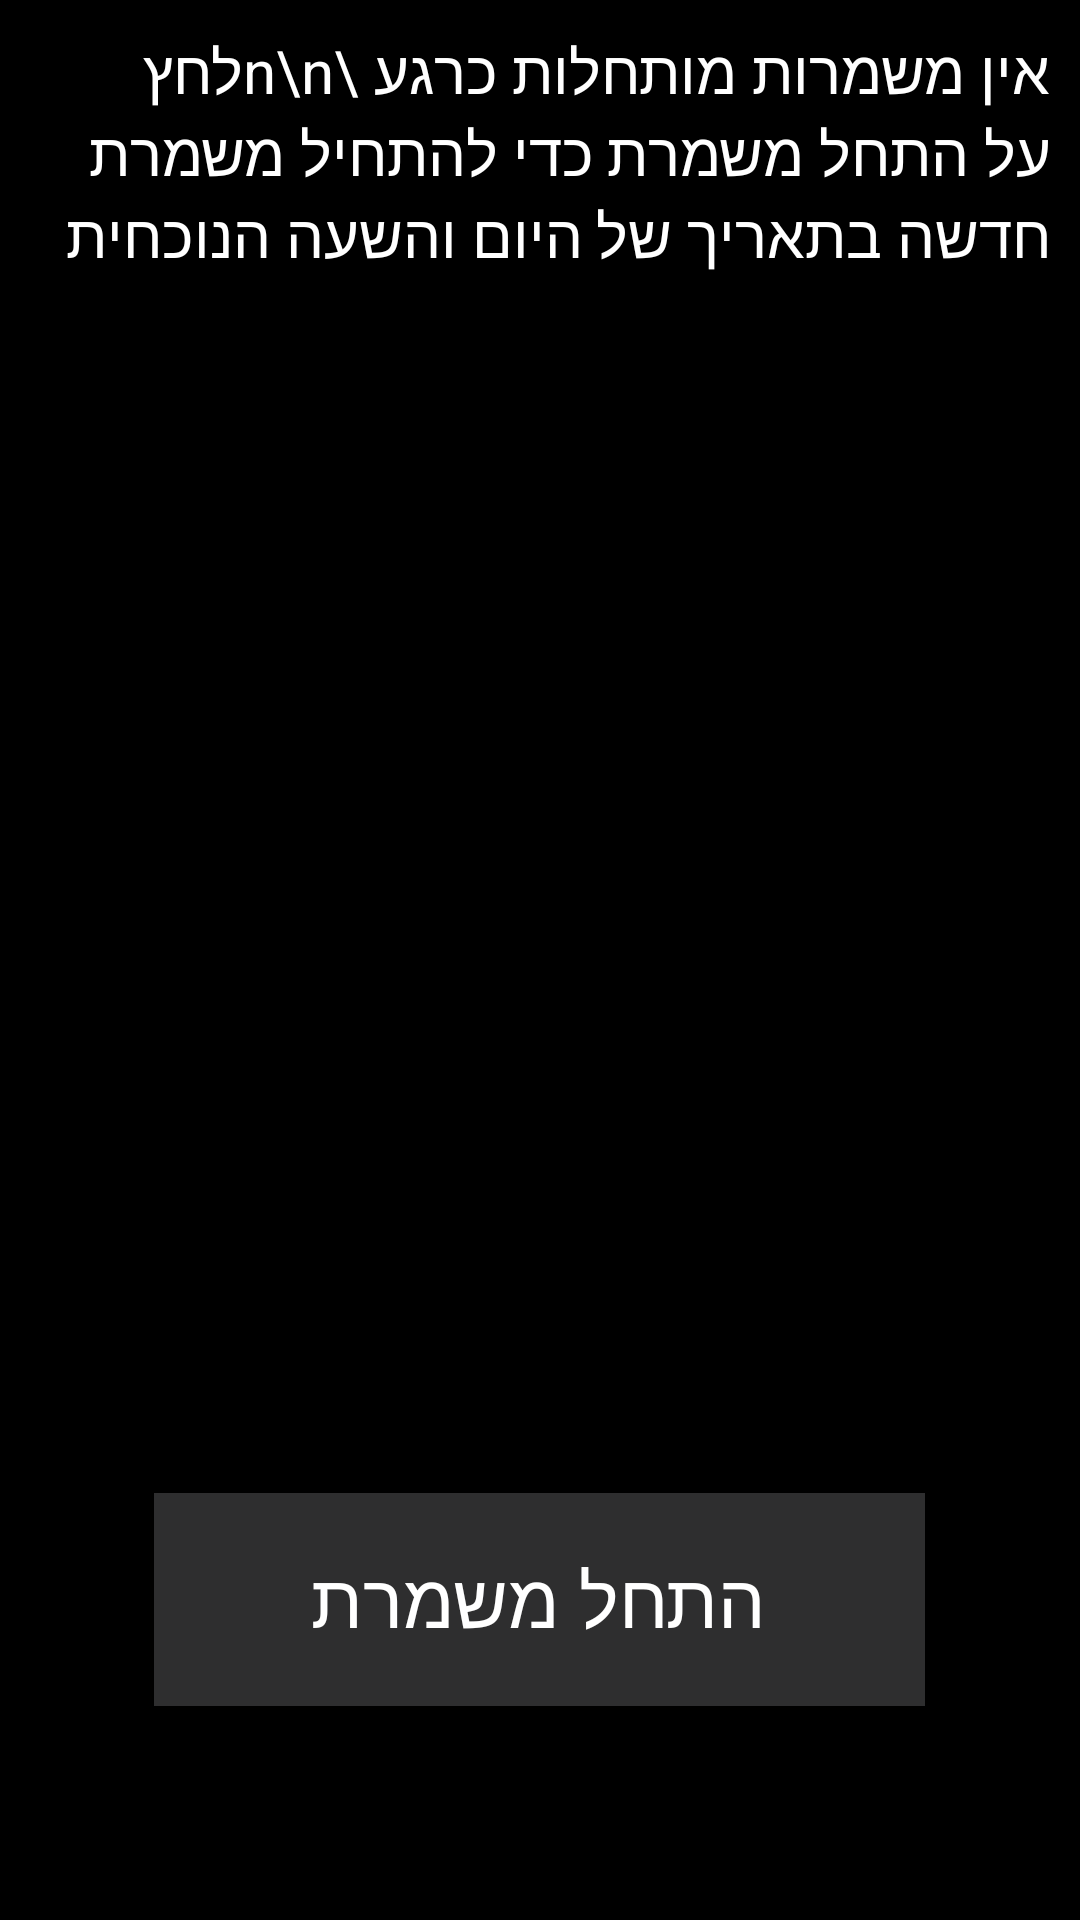

Produce the Android XML layout that renders to this screen, including the resource entries it uses.
<!-- AndroidManifest.xml: application theme AppTheme -->
<!-- res/layout/activity_timer.xml -->
<?xml version="1.0" encoding="utf-8"?>
<LinearLayout xmlns:android="http://schemas.android.com/apk/res/android"
    xmlns:tools="http://schemas.android.com/tools"
    android:id="@+id/activity_timer"
    android:layout_width="match_parent"
    android:layout_height="match_parent"
    tools:context="com.example.jubransh.workingtime.TimerActivity"
    android:orientation="vertical"
    android:weightSum="3"
    android:background="#000000">

    <LinearLayout
        android:layout_weight="2"
        android:layout_width="match_parent"
        android:layout_height="0dp">
        <TextView
            android:id="@+id/timerStatus"
            android:layout_marginTop="10dp"
            android:layout_marginRight="10dp"
            android:layout_marginLeft="10dp"
            android:layout_width="match_parent"
            android:layout_height="match_parent"
            android:textColor="#ffffff"
            android:textSize="20sp"
            android:gravity="right"
            android:text="אין משמרות מותחלות כרגע \n\nלחץ על התחל משמרת כדי להתחיל משמרת חדשה בתאריך של היום והשעה הנוכחית"/>
    </LinearLayout>

    <LinearLayout
        android:weightSum="3"
        android:layout_weight="1"
        android:layout_width="match_parent"
        android:layout_height="0dp"
        android:orientation="vertical">

        <LinearLayout
            android:layout_width="match_parent"
            android:layout_height="0dp"
            android:layout_weight="1">

        </LinearLayout>
        <LinearLayout
            android:orientation="horizontal"
            android:weightSum="7"
            android:layout_width="match_parent"
            android:layout_height="0dp"
            android:layout_weight="1">
            <LinearLayout
            android:layout_weight="1"
            android:layout_width="0dp"
            android:layout_height="match_parent">

        </LinearLayout>
            <LinearLayout
                android:layout_weight="5"
                android:layout_width="0dp"
                android:layout_height="match_parent">
                <Button
                    android:clickable="true"
                    android:id="@+id/startStopShift"
                    android:layout_width="match_parent"
                    android:layout_height="match_parent"
                    android:textColor="#ffffff"
                    android:textSize="25sp"
                    android:text="התחל משמרת"
                    android:background="#fd2f2f30"/>
            </LinearLayout>
        </LinearLayout>
    </LinearLayout>
</LinearLayout>
<!-- resources referenced by this layout -->
<resources>
  <style name="AppTheme" parent="Theme.AppCompat.Light.DarkActionBar">
          
          <item name="colorPrimary">@color/colorPrimary</item>
          <item name="colorPrimaryDark">@color/colorPrimaryDark</item>
          <item name="colorAccent">@color/colorAccent</item>
      </style>
  <color name="colorPrimary">#3F51B5</color>
  <color name="colorPrimaryDark">#303F9F</color>
  <color name="colorAccent">#FF4081</color>
  
      //for the switch
</resources>
